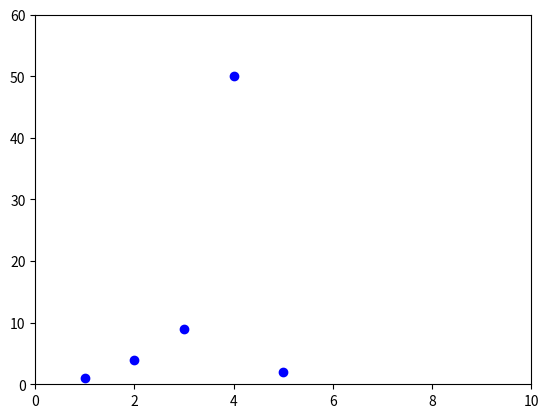

The matplotlib source for this figure:
import matplotlib.pyplot as plt
import numpy as np          
plt.plot([1,2,3,4,5],[1,4,9,50,2], 'bo')
plt.axis([0,10,0,60])
plt.show()
